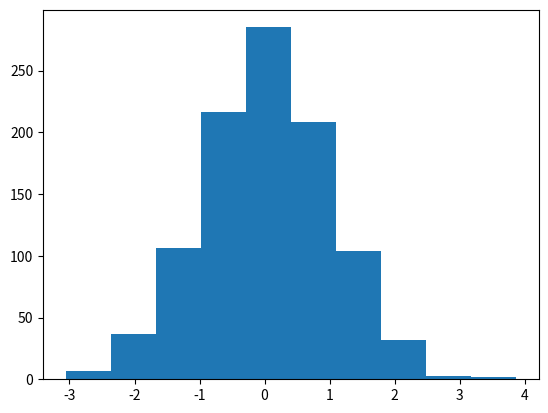

Recreate this plot in Python.
#!/usr/bin/env python
# -*- coding:utf-8 -*-

# file:2-MatplotlibBasis.py
# author:xm
# datetime:2023/2/14 13:28
# software: PyCharm

"""
Matplotlib 基础
在使用Numpy之前，需要了解一些画图的基础。

Matplotlib是一个类似Matlab的工具包，主页地址为

http://matplotlib.org
"""

# 导入 matplotlib 和 numpy：
import numpy as np
from matplotlib import pyplot as plt
import warnings

warnings.filterwarnings('ignore')  # 可以忽略matplotlib的warning

# plot 二维图
# plt.plot(y)
# plt.plot(x, y)
# plt.plot(x, y, format_string)

# 只给定 y 值，默认以下标为 x 轴：
x = np.linspace(0, 2 * np.pi, 50)
# plt.plot(np.sin(x))
# plt.show()

# 给定 x 和 y 值：
# plt.plot(x, np.sin(x))
# plt.show()

# 多条数据线：
# plt.plot(x, np.sin(x),
#          x, np.sin(2 * x))
# plt.show()

# 使用字符串，给定线条参数：
# plt.plot(x, np.sin(x), 'r-^')
# plt.show()

# 多线条
# 更多参数设置，请查阅帮助。事实上，字符串使用的格式与Matlab相同。
# plt.plot(x, np.sin(x), 'b-o',
#          x, np.sin(2 * x), 'r-^')
# plt.show()

# scatter 散点图
# scatter(x, y)
# scatter(x, y, size)
# scatter(x, y, size, color)

# 假设我们想画二维散点图：
# plt.plot(x, np.sin(x), 'bo')
# plt.show()

# 可以使用 scatter 达到同样的效果：
# 事实上，scatter函数与Matlab的用法相同，还可以指定它的大小，颜色等参数：
# plt.scatter(x, np.sin(x))
# plt.show()

# x = np.random.rand(200)
# y = np.random.rand(200)
# size = np.random.rand(200) * 30
# color = np.random.rand(200)
# plt.scatter(x, y, size, color)
# # 显示颜色条
# plt.colorbar()
# plt.show()

# 使用figure()命令产生新的图像：
t = np.linspace(0, 2 * np.pi, 50)
x = np.sin(t)
y = np.cos(t)
# plt.figure()
# plt.plot(x)
# plt.figure()
# plt.plot(y)
# plt.show()

# 或者使用 subplot 在一幅图中画多幅子图：
# plt.subplot(1, 2, 1)  # 一行两列 第一列
# plt.plot(x)
# plt.subplot(1, 2, 2)  # 一行两列 第二列
# plt.plot(y)
# plt.show()

# 向图中添加数据
# 默认多次 plot 会叠加：
# 可以跟Matlab类似用 hold(False)关掉，这样新图会将原图覆盖：
# plt.plot(x)
# plt.hold(False)
# plt.plot(y)
# plt.hold(True)
# plt.show()
# 现在plt.hold() 似乎已经被删除

# 标签
# 可以在 plot 中加入 label ，使用 legend 加上图例：
# plt.plot(x, label='sin')
# plt.plot(y, label='cos')
# plt.legend()
# plt.show()

# 或者直接在 legend中加入：
# plt.plot(x)
# plt.plot(y)
# plt.legend(['sin', 'cos'])
# plt.show()

# 坐标轴，标题，网格
# 可以设置坐标轴的标签和标题：
# plt.plot(x, np.sin(x))
# plt.xlabel('radians')
# 可以设置字体大小
# plt.ylabel('amplitude', fontsize='large')
# plt.title('Sin(x)')
# plt.show()

# 用 'grid()' 来显示网格：
# plt.plot(x, np.sin(x))
# plt.xlabel('radians')
# plt.ylabel('amplitude', fontsize='large')
# plt.title('Sin(x)')
# plt.grid()
# plt.show()

# 清除、关闭图像
# 清除已有的图像使用：
# plt.clf()
# 关闭当前图像：
# close()
# 关闭所有图像：
# close('all')

# imshow 显示图片
# 灰度图片可以看成二维数组：
# 导入lena图片
# from scipy.misc import lena
# img = lena()
# img
# scipy.misc 已被移除

# 直方图
# 从高斯分布随机生成1000个点得到的直方图：
plt.hist(np.random.randn(1000))
plt.show()

